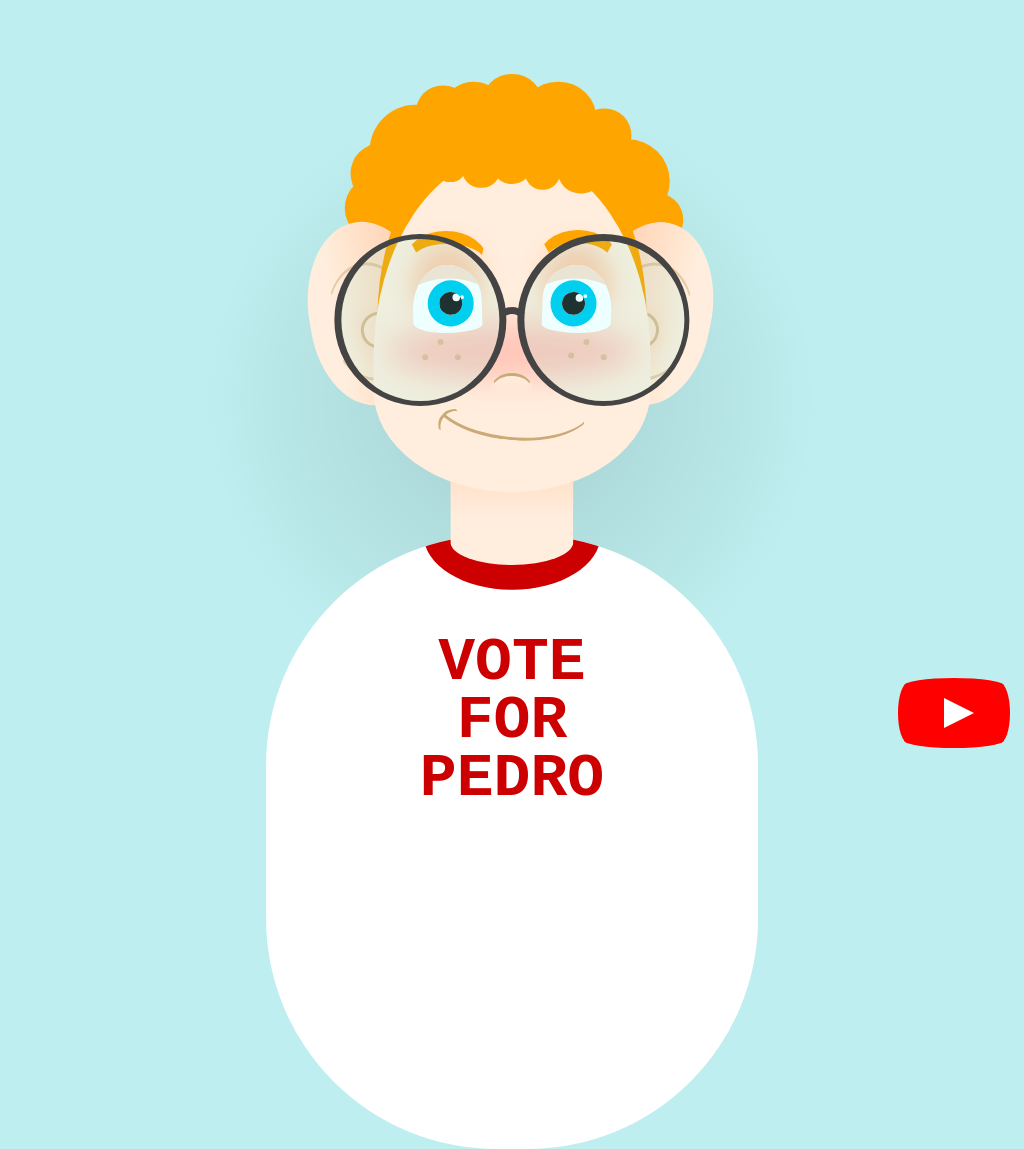

Give the HTML and CSS whose rendering is this image.

<!-- file: nerdy-boy.html -->
<!doctype html>
<html lang="en">
<head>
  <meta charset="utf-8">
  <meta name="viewport" content="width=device-width, initial-scale=1">
  <title>Nerdy boy</title>
  <link rel="stylesheet" href="nerdy-boy.css">
</head>
<body>
<div class="cartoon hb">
<div class="shirt hb">
    VOTE<br/>FOR<br/>PEDRO
  </div>
<div class="neck"></div>
<div class="hair-back r"></div>
<div class="ear ha hb"></div>
<div class="ear ha hb"></div>
<div class="head">
<div class="cheeks r"></div>
<div class="freckles r"></div>
<div class="eye ha hb"></div>
<div class="eye ha hb"></div>
<div class="nose r"></div>
<div class="mouth r ha"></div>
<div class="eyebrow r"></div>
<div class="eyebrow r"></div>
<div class="hair-top r"></div>
</div>
<div class="glasses r ha hb"></div>
</div>
<a href="https://www.youtube.com/watch?v=L5CO9z_4ys4" id="youtube" target="_blank">
<span>See how this video was made</span>
</a>

</body>
</html>


/* file: nerdy-boy.css */
/* Álvaro Montoro · https://codepen.io/alvaromontoro/pen/dyXMBKx
   Collection: https://github.com/pagespeed-pro/css-art.com/tree/1ce83a9cee23fec9a7b1d665c8b40f9d464c97ee/artwork/nerdy-boy */
html, body {
  overflow: hidden;
  background: #f8f8f8;
  background: #beeeef;
}

.cartoon {
  position: absolute;
  bottom: 8vmin;
  left: 50%;
  transform: translate(-50%, 0%);
  width: 80vmin;
  height: 80vmin;
  background: radial-gradient(#0002, transparent 70%);
}

.cartoon div {
  position: absolute;
  box-sizing: border-box;
}

.b {
  border: 0.5vmin solid;
}

.r {
  border-radius: 100%;
}

.hb::before,
.ha::after {
  content: "";
  display: block;
  position: absolute;
  box-sizing: border-box;
}

/****/
.cartoon {
  --skin: #fed;
  --glasses: #444;
  --shadow: #fca;
  --line: #222;
  --freckle: #ca7;
  --eye: #0ce;
  --hair: orange;
  --shirt: white;
  --shirt-contrast: #c00;
  color: var(--line);
}

.head {
  width: 45%;
  height: 55%;
  background: var(--skin);
  border-radius: 100% / 120% 120% 60% 60%;
  top: 10%;
  left: 50%;
  transform: translate(-50%, 0);
  box-shadow: 0 -5vmin 0 -0.5vmin var(--hair); 
}

.glasses {
  width: 6%;
  height: 6%;
  border: 1vmin solid transparent;
  border-top-color: var(--glasses);
  top: 35%;
  left: 50%;
  transform: translate(-50%, 0);
}

.glasses::before,
.glasses::after {
  width: 750%;
  height: 750%;
  border: 1vmin solid var(--glasses);
  border-radius: 50%;
  top: -350%;
  left: -725%;
  background: #0ff1;
  border-bottom: 0.75vmin solid var(--glasses);
  border-top: 0.75vmin solid var(--glasses);
}

.glasses::after {
  left: 75%;
  border-right: 0.75vmin solid var(--glasses);
  border-top: 1vmin solid var(--glasses);
}

.freckles {
  width: 0.75vmin;
  height: 0.75vmin;
  background: var(--freckle);
  color: var(--freckle);
  top: 55%;
  left: 23%;
  box-shadow: -2vmin 2vmin, 2.25vmin 2vmin, 19vmin 0, 17vmin 1.75vmin, 21.25vmin 2vmin;
  opacity: 0.5;
}

.cheeks {
  width: 90%;
  height: 17%;
  background: #ff00002a;
  top: 50%;
  left: 5%;
  filter: blur(2vmin);
}

.eye {
  width: 25%;
  height: 20%;
  background: #fff;
  border-radius: 90% / 120% 90% 20% 30%;
  top: 33%;
  left: 14%;
  transform: rotate(-2deg);
  box-shadow: 0 -3vmin 3vmin var(--shadow);
  overflow: hidden;
}

@keyframes blink {
  0%, 5%, 100% {
    transform: translate(-50%, 20%) rotate(1deg);
  }
  2.5% {
    transform: translate(-50%, 100%) rotate(1deg);
  }
}

.eye::after {
  width: 150%;
  height: 100%;
  border-radius: 50%;
  left: 50%;
  transform: translate(-50%, 20%) rotate(1deg);
  box-shadow: 0 0 0 13vmin rgba(180,0,0,0.05), 0 0 0 13vmin var(--skin);
  animation: blink 7s infinite;
}

.eye::before {
  width: 3vmin;
  height: 3vmin;
  background: #fff;
  box-shadow: inset 0.75vmin -0.75vmin 0 1vmin var(--line), 1.5vmin -0.75vmin 0 -1.25vmin white, 0 0 0 1.5vmin var(--eye);
  border-radius: 50%;
  top: 40%;
  left: 55%;
  transform: translate(-50%, 0);
}

.eye + .eye {
  transform: scaleX(-1) rotate(-2deg);
  left: auto;
  right: 14%;
}

.eye + .eye::before {
  box-shadow: inset -0.75vmin -0.75vmin 0 1vmin var(--line), -1.5vmin -1vmin 0 -1.25vmin white, 0 0 0 1.5vmin var(--eye);
}

.nose {
  width: 15%;
  height: 10%;
  border: 0.125vmin solid transparent;
  border-top: 0.5vmin solid var(--freckle);
  top: 65%;
  left: 50%;
  transform: translate(-50%, 0%);
  background: var(--skin);
  background: linear-gradient(var(--skin), transparent 70%)
}

.mouth {
  width: 60%;
  height: 25%;
  left: 20%;
  top: 60%;
  border: 0.5vmin solid transparent;
  border-right: 0.125vmin solid transparent;
  border-bottom: 0.5vmin solid var(--freckle);
  transform: rotate(6deg);
}

.mouth::after {
  width: 4vmin;
  height: 4vmin;
  border-radius: 50%;
  border: 0.25vmin solid transparent;
  border-left: 0.5vmin solid var(--freckle);
  transform: rotate(35deg);
  top: 71%;
  left: 6%;
}

.eyebrow {
  width: 30%;
  height: 18%;
  border: 0.5vmin solid transparent;
  border-left: 1vmin solid transparent;
  border-top: 1.75vmin solid var(--hair);
  top: 23%;
  left: 11%;
}

.eyebrow + .eyebrow {
  left: auto;
  right: 11%;
  border-right: 1vmin solid transparent;
  height: 20%;
  top: 22.5%;
}

.ear {
  width: 20%;
  height: 30%;
  background: var(--skin);
  border-radius: 100% 100% 0% 90%;
  background-image: linear-gradient(to right, transparent 20%, var(--shadow));
  transform: rotate(-10deg);
  top: 21%;
  left: 17%;
}

.ear::before {
  width: 70%;
  height: 65%;
  top: 22%;
  left: 15%;
  border-radius: 50%;
  border: 0.5vmin solid var(--freckle);
  border-left: 0.125vmin solid transparent;
  opacity: 0.5;
}

.ear::after {
  width: 30%;
  height: 20%;
  border-radius: 50%;
  border: 0.5vmin solid var(--freckle);
  top: 50%;
  left: 40%;
  opacity: 0.7;
  box-shadow: 0 0 3vmin 0vmin var(--shadow);
}

.ear + .ear {
  transform: scaleX(-1) rotate(-12deg);
  left: auto;
  right: 17.5%;
}

.hair-top {
  width: 5vmin;
  height: 5vmin;
  background: var(--hair);
  color: var(--hair);
  left: 50%;
  top: -2.25%;
  transform: translate(-50%, 0);
  box-shadow: 4vmin 1vmin 0 -0.25vmin, 3vmin -1vmin, 9vmin 0.75vmin 0 0.5vmin, -4vmin 0.5vmin, -8vmin 0.25vmin 0 -0.5vmin;
}

.hair-back {
  top: -3%;
  left: 50%;
  transform: translate(-50%, 0);
  width: 10%;
  height: 10%;
  background: var(--hair);
  color: var(--hair);
  box-shadow: 6vmin 2vmin 0 1vmin, 12vmin 4vmin 0 -0.5vmin, 15vmin 10vmin 0 1.5vmin, 18.75vmin 15vmin 0 -0.5vmin, -5vmin 1vmin, -9vmin 1vmin 0 -0.5vmin, -12.5vmin 6vmin 0 2vmin, -17vmin 9vmin, -17.5vmin 13.5vmin 0 0.25vmin;
}

.neck {
  width: 20%;
  height: 25%;
  top: 52%;
  left: 50%;
  background: var(--skin);
  transform: translate(-50%, 0);
  background-image: linear-gradient(var(--shadow), transparent 70%);
  border-radius: 100% / 0 0 30% 30%;
}

.shirt {
  width: 80%;
  height: 100%;
  border-radius: 30vmin;
  background: var(--shirt);
  top: 72%;
  left: 50%;
  transform: translate(-50%, 0);
  font-family: Cooper, "Cooper Black", Copper, "Copper Black", monospace, monospace;
  font-weight: bold;
  font-size: 8vmin;
  text-align: center;
  line-height: 7.5vmin;
  padding-top: 13vmin;
  color: var(--shirt-contrast);
  overflow: hidden;
}

.shirt::before {
  top: 0;
  left: 50%;
  transform: translate(-50%, -50%);
  width: 36%;
  height: 18%;
  background: var(--shirt-contrast);
  border-radius: 50%;
}


/***/

#youtube {
  z-index: 2;
  display: block;
  width: 100px;
  height: 70px;
  position: absolute;
  bottom: 20px;
  right: 20px;
  background: red;
  border-radius: 50% / 11%;
  transition: transform 0.5s;
}

#youtube:hover,
#youtube:focus {
  transform: scale(1.1);
}

#youtube::before {
  content: "";
  display: block;
  position: absolute;
  top: 7.5%;
  left: -6%;
  width: 112%;
  height: 85%;
  background: red;
  border-radius: 9% / 50%;
}

#youtube::after {
  content: "";
  display: block;
  position: absolute;
  top: 20px;
  left: 40px;
  width: 45px;
  height: 30px;
  border: 15px solid transparent;
  box-sizing: border-box;
  border-left: 30px solid white;
}

#youtube span {
  font-size: 0;
  position: absolute;
  width: 0;
  height: 0;
  overflow: hidden;
}
